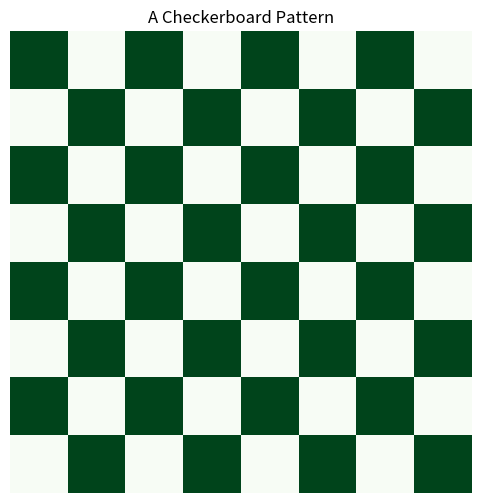

This chart was generated by the following Python code:
### a simple checkerboard
import numpy as np
import matplotlib.pyplot as plt
def generate_checkerboard(size=64, num_squares=8):
    """
    Generates a checkerboard pattern image of size (size x size).
    """
    block_size = size // num_squares
    image = np.zeros((size, size))
    for i in range(num_squares):
        for j in range(num_squares):
            if (i + j) % 2 == 0:
                image[i * block_size:(i + 1) * block_size, j * block_size:(j + 1) * block_size] = 1
    return image
### Generate checkerboard image
checkerboard = generate_checkerboard()

### Plot checkerboard
plt.figure(figsize=(6,6))
plt.imshow(checkerboard, cmap="Greens", interpolation="nearest")
plt.axis("off")
plt.title("A Checkerboard Pattern")
plt.show()
